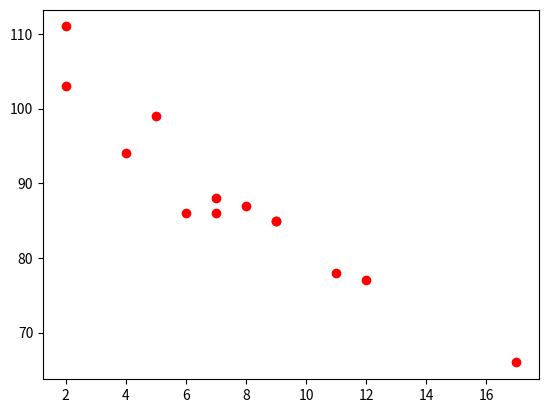

Write the Python code that produced this figure.
import matplotlib.pyplot as plt
import numpy as np

x = np.array([5,7,8,7,2,17,2,9,4,11,12,9,6])
y = np.array([99,86,87,88,111,66,103,85,94,78,77,85,86])
plt.scatter(x, y, color = 'red')
plt.show()